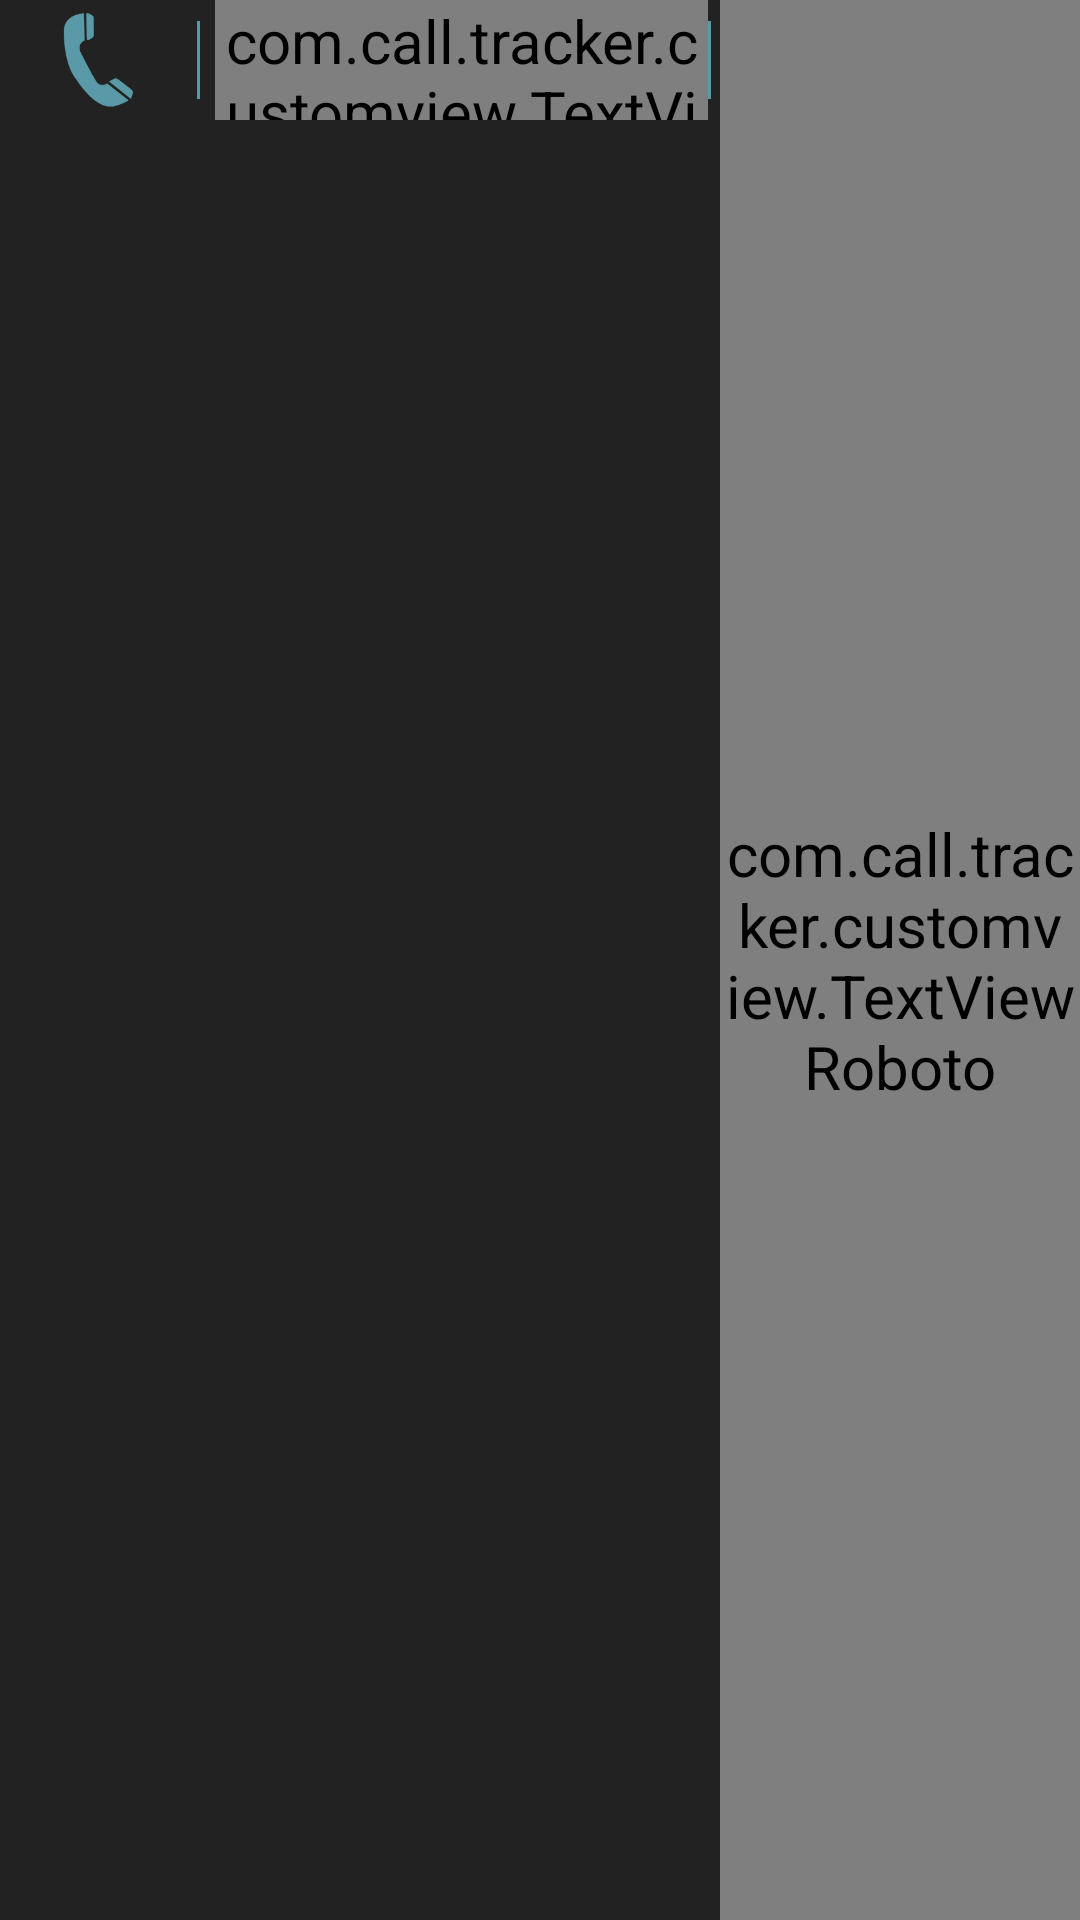

Android layout source for this screen:
<!-- AndroidManifest.xml: application theme AppTheme -->
<!-- res/layout/list_contact_list.xml -->
<?xml version="1.0" encoding="utf-8"?>
<LinearLayout xmlns:android="http://schemas.android.com/apk/res/android"
    android:layout_width="fill_parent"
    android:layout_height="40dp"
    android:layout_margin="3dp"
    android:background="@color/semiTransparent"
    android:orientation="horizontal" >

    <LinearLayout
        android:layout_width="0dip"
        android:layout_height="match_parent"
        android:layout_weight="1"
        android:orientation="vertical" >

        <LinearLayout
            android:id="@+id/cellLayout"
            android:layout_width="match_parent"
            android:layout_height="40dp" >

            <ImageView
                android:id="@+id/quickContactBadge2"
                android:layout_width="0dip"
                android:layout_height="match_parent"
                android:layout_weight="0.4"
                android:src="@drawable/call" />

            <ImageView
                android:id="@+id/imageView1"
                android:layout_width="1dp"
                android:layout_height="match_parent"
                android:layout_marginBottom="7dp"
                android:layout_marginRight="3dp"
                android:layout_marginTop="7dp"
                android:background="@drawable/menu_bg" />

            <LinearLayout
                android:id="@+id/CallInfo"
                android:layout_width="0dp"
                android:layout_height="match_parent"
                android:layout_marginLeft="2dp"
                android:layout_weight="1" >

                <com.call.tracker.customview.TextViewRoboto
                    android:id="@+id/textName"
                    android:layout_width="wrap_content"
                    android:layout_height="wrap_content"
                    android:layout_gravity="center"
                    android:fadeScrollbars="true"
                    android:singleLine="true"
                    android:text="Name"
                    android:textColor="@color/theme_color"
                    android:textSize="18sp"
                    android:textStyle="bold" />
            </LinearLayout>

            <ImageView
                android:id="@+id/imageView1"
                android:layout_width="1dp"
                android:layout_height="match_parent"
                android:layout_marginBottom="7dp"
                android:layout_marginRight="3dp"
                android:layout_marginTop="7dp"
                android:background="@drawable/menu_bg" />
        </LinearLayout>
    </LinearLayout>

    <com.call.tracker.customview.TextViewRoboto
        android:id="@+id/textGroup"
        android:layout_width="0dp"
        android:layout_height="match_parent"
        android:layout_gravity="center"
        android:layout_weight="0.5"
        android:gravity="center"
        android:singleLine="true"
        android:text="Group"
        android:textColor="@color/theme_color"
        android:textSize="16sp"
        android:textStyle="bold" />

</LinearLayout>
<!-- resources referenced by this layout -->
<resources>
  <color name="semiTransparent">#33ACACAC</color>
  <color name="theme_color">#5A9AA8</color>
  <!-- drawable call: png bitmap (drawable, 4187 bytes) -->
  <!-- drawable menu_bg: png bitmap (drawable-ldpi, 4547 bytes) -->
  <style name="AppTheme" parent="@android:style/Theme.Black.NoTitleBar">
          <item name="android:textColor">@color/theme_color</item>
          <item name="android:textSize">20sp</item>
          
      </style>
</resources>
